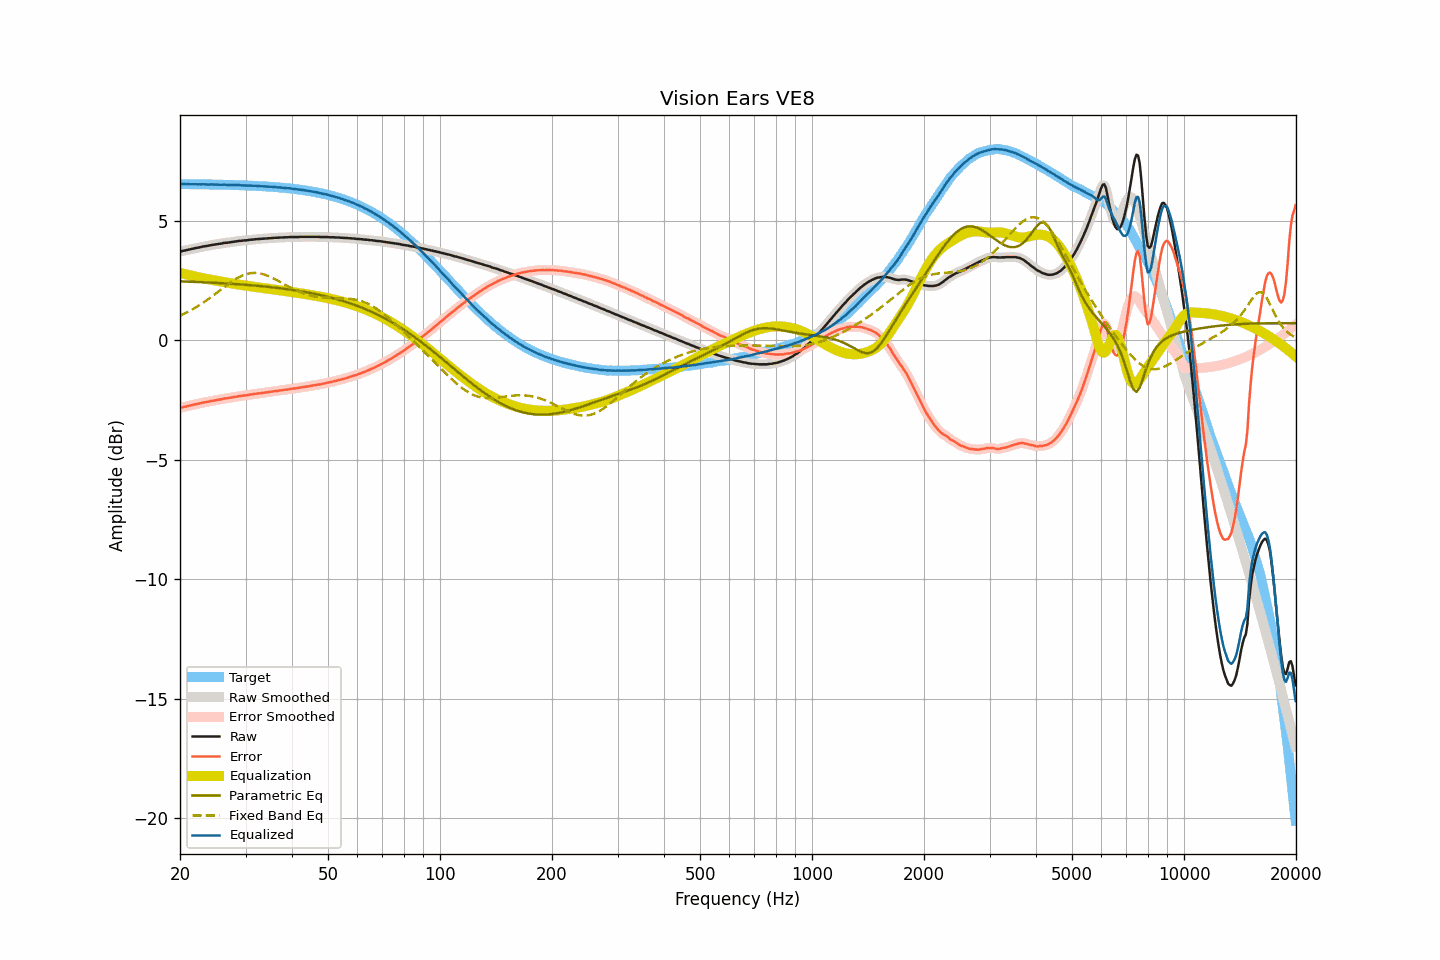

Data behind this chart, as committed beside it:
frequency, raw, smoothed, error, error_smoothed, equalization, parametric_eq, fixed_band_eq, equalized_raw, equalized_smoothed, target
20.00, 3.72, 3.72, -2.83, -2.83, 2.83, 2.47, 1.03, 6.54, 6.55, 6.55
20.20, 3.74, 3.74, -2.81, -2.81, 2.81, 2.47, 1.06, 6.55, 6.55, 6.55
20.40, 3.75, 3.75, -2.80, -2.79, 2.79, 2.47, 1.10, 6.54, 6.55, 6.54
20.61, 3.77, 3.77, -2.78, -2.78, 2.78, 2.47, 1.13, 6.55, 6.54, 6.54
20.81, 3.78, 3.78, -2.76, -2.76, 2.76, 2.46, 1.16, 6.54, 6.54, 6.54
21.02, 3.80, 3.80, -2.74, -2.75, 2.75, 2.46, 1.20, 6.55, 6.54, 6.54
21.23, 3.81, 3.81, -2.73, -2.73, 2.73, 2.46, 1.23, 6.54, 6.54, 6.54
21.44, 3.83, 3.83, -2.71, -2.71, 2.71, 2.46, 1.27, 6.54, 6.54, 6.54
21.66, 3.84, 3.84, -2.70, -2.70, 2.70, 2.45, 1.31, 6.54, 6.54, 6.54
21.87, 3.86, 3.86, -2.68, -2.68, 2.68, 2.45, 1.35, 6.54, 6.54, 6.54
22.09, 3.87, 3.87, -2.67, -2.67, 2.67, 2.45, 1.39, 6.54, 6.54, 6.54
22.31, 3.88, 3.88, -2.66, -2.66, 2.65, 2.45, 1.43, 6.53, 6.54, 6.54
22.54, 3.90, 3.90, -2.64, -2.64, 2.64, 2.44, 1.47, 6.54, 6.54, 6.54
22.76, 3.91, 3.91, -2.63, -2.62, 2.63, 2.44, 1.52, 6.53, 6.54, 6.54
22.99, 3.93, 3.93, -2.61, -2.61, 2.61, 2.44, 1.56, 6.54, 6.54, 6.54
23.22, 3.94, 3.94, -2.60, -2.60, 2.60, 2.43, 1.61, 6.54, 6.54, 6.53
23.45, 3.95, 3.95, -2.58, -2.58, 2.58, 2.43, 1.65, 6.53, 6.53, 6.53
23.69, 3.96, 3.96, -2.57, -2.57, 2.57, 2.43, 1.70, 6.53, 6.53, 6.53
23.92, 3.97, 3.97, -2.56, -2.56, 2.56, 2.42, 1.75, 6.53, 6.53, 6.53
24.16, 3.99, 3.99, -2.54, -2.54, 2.54, 2.42, 1.80, 6.53, 6.53, 6.53
24.40, 4.00, 4.00, -2.53, -2.53, 2.53, 2.42, 1.85, 6.53, 6.53, 6.53
24.65, 4.01, 4.01, -2.52, -2.52, 2.52, 2.41, 1.90, 6.53, 6.53, 6.53
24.89, 4.02, 4.02, -2.51, -2.51, 2.51, 2.41, 1.95, 6.53, 6.53, 6.53
25.14, 4.03, 4.03, -2.50, -2.50, 2.49, 2.41, 2.00, 6.52, 6.52, 6.52
25.39, 4.04, 4.04, -2.48, -2.48, 2.48, 2.40, 2.05, 6.52, 6.52, 6.52
25.65, 4.05, 4.05, -2.47, -2.47, 2.47, 2.40, 2.10, 6.52, 6.52, 6.52
25.91, 4.06, 4.06, -2.46, -2.46, 2.46, 2.40, 2.16, 6.52, 6.52, 6.52
26.16, 4.08, 4.08, -2.44, -2.44, 2.45, 2.39, 2.21, 6.53, 6.52, 6.52
26.43, 4.09, 4.09, -2.43, -2.43, 2.44, 2.39, 2.26, 6.52, 6.52, 6.52
26.69, 4.09, 4.09, -2.43, -2.42, 2.42, 2.38, 2.31, 6.51, 6.52, 6.52
26.96, 4.10, 4.10, -2.41, -2.41, 2.41, 2.38, 2.36, 6.51, 6.51, 6.51
27.23, 4.11, 4.11, -2.40, -2.40, 2.40, 2.38, 2.41, 6.51, 6.51, 6.51
27.50, 4.12, 4.12, -2.39, -2.39, 2.39, 2.37, 2.45, 6.51, 6.51, 6.51
27.77, 4.13, 4.13, -2.38, -2.38, 2.38, 2.37, 2.50, 6.51, 6.51, 6.51
28.05, 4.14, 4.14, -2.37, -2.37, 2.37, 2.36, 2.54, 6.51, 6.51, 6.51
28.33, 4.15, 4.15, -2.35, -2.35, 2.36, 2.36, 2.58, 6.51, 6.51, 6.50
28.62, 4.16, 4.16, -2.34, -2.34, 2.35, 2.35, 2.62, 6.50, 6.50, 6.50
28.90, 4.17, 4.17, -2.33, -2.33, 2.33, 2.35, 2.66, 6.50, 6.50, 6.50
29.19, 4.17, 4.17, -2.33, -2.32, 2.32, 2.34, 2.69, 6.49, 6.50, 6.50
29.48, 4.18, 4.18, -2.32, -2.32, 2.31, 2.34, 2.72, 6.49, 6.49, 6.49
29.78, 4.19, 4.18, -2.30, -2.31, 2.31, 2.33, 2.75, 6.49, 6.49, 6.49
30.08, 4.19, 4.19, -2.30, -2.30, 2.30, 2.33, 2.77, 6.48, 6.49, 6.49
30.38, 4.20, 4.20, -2.29, -2.29, 2.29, 2.32, 2.79, 6.48, 6.49, 6.49
30.68, 4.21, 4.21, -2.27, -2.28, 2.28, 2.32, 2.80, 6.49, 6.48, 6.48
30.99, 4.22, 4.22, -2.26, -2.27, 2.27, 2.31, 2.82, 6.48, 6.48, 6.48
31.30, 4.22, 4.22, -2.26, -2.25, 2.26, 2.31, 2.82, 6.48, 6.48, 6.48
31.61, 4.23, 4.23, -2.25, -2.25, 2.25, 2.30, 2.83, 6.48, 6.48, 6.47
31.93, 4.24, 4.24, -2.23, -2.24, 2.24, 2.29, 2.83, 6.48, 6.47, 6.47
32.24, 4.24, 4.24, -2.23, -2.23, 2.23, 2.29, 2.82, 6.47, 6.47, 6.47
32.57, 4.25, 4.25, -2.22, -2.22, 2.22, 2.28, 2.81, 6.47, 6.47, 6.46
32.89, 4.25, 4.25, -2.21, -2.21, 2.21, 2.28, 2.80, 6.46, 6.46, 6.46
33.22, 4.26, 4.26, -2.20, -2.20, 2.20, 2.27, 2.79, 6.46, 6.46, 6.46
33.55, 4.26, 4.26, -2.19, -2.19, 2.19, 2.26, 2.77, 6.45, 6.45, 6.45
33.89, 4.27, 4.27, -2.18, -2.18, 2.18, 2.26, 2.75, 6.45, 6.45, 6.45
34.23, 4.27, 4.27, -2.18, -2.17, 2.17, 2.25, 2.72, 6.44, 6.44, 6.45
34.57, 4.28, 4.28, -2.16, -2.16, 2.16, 2.24, 2.69, 6.44, 6.44, 6.44
34.92, 4.28, 4.28, -2.16, -2.16, 2.15, 2.23, 2.67, 6.43, 6.44, 6.44
35.27, 4.29, 4.29, -2.14, -2.14, 2.14, 2.23, 2.63, 6.43, 6.43, 6.43
35.62, 4.29, 4.29, -2.14, -2.13, 2.14, 2.22, 2.60, 6.42, 6.43, 6.43
35.97, 4.30, 4.30, -2.12, -2.13, 2.13, 2.21, 2.57, 6.43, 6.42, 6.42
... 635 more rows
